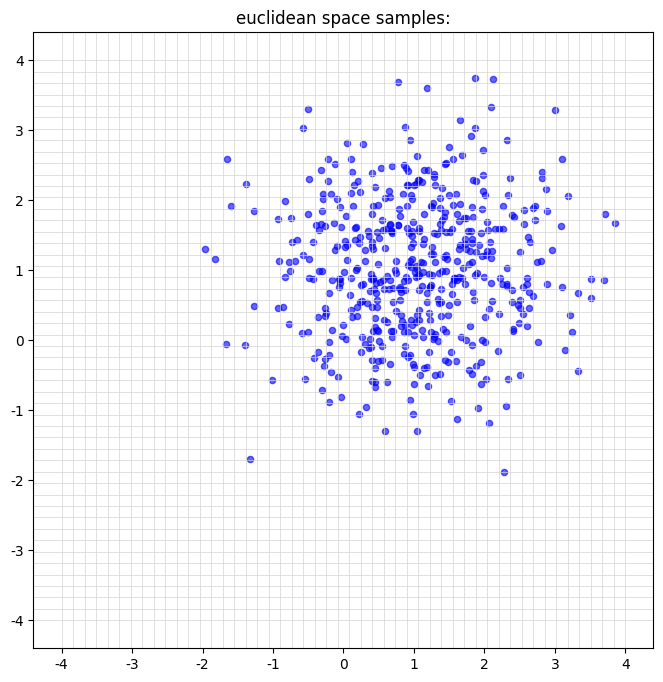

Write the Python code that produced this figure. (Note: this script raises an exception after producing the figure.)
# import numpy as np
# import matplotlib.pyplot as plt

# # 指数映射函数：从切空间 R^2 映射到洛伦兹模型的 H^2
# def exp_map(v):
#     r = np.linalg.norm(v)
#     if r < 1e-8:
#         return np.array([1.0, 0.0, 0.0])
#     return np.array([np.cosh(r), (np.sinh(r)/r)*v[0], (np.sinh(r)/r)*v[1]])

# # 对数映射函数：从洛伦兹模型 H^2 映射回切空间 R^2（用于验证）
# def log_map(x):
#     # x: [x0, x1, x2] 在双曲面上，满足 x0^2 - x1^2 - x2^2 = 1, x0>0
#     r = np.arccosh(x[0])
#     if np.abs(r) < 1e-8:
#         return np.array([0.0, 0.0])
#     return r * np.array([x[1], x[2]]) / np.sinh(r)

# # 1. 从欧式空间采样二维高斯分布（均值0，协方差单位矩阵）
# N = 1000
# euclidean_samples = np.random.randn(N, 2)

# # 2. 可视化欧式空间的二维高斯样本
# plt.figure(figsize=(6,6))
# plt.scatter(euclidean_samples[:,0], euclidean_samples[:,1], alpha=0.5, s=15)
# plt.title("欧式空间中的二维高斯采样")
# plt.xlabel("x")
# plt.ylabel("y")
# plt.axis('equal')
# plt.grid(True)
# plt.savefig("euclidean_samples.png")

# # 3. 将欧式样本映射到双曲洛伦兹空间（H^2，洛伦兹模型在 R^(1,2) 中）
# lorentz_points = np.array([exp_map(v) for v in euclidean_samples])

# # 验证映射后的点是否满足双曲面条件：x0^2 - x1^2 - x2^2 = 1
# residual = np.abs(lorentz_points[:,0]**2 - lorentz_points[:,1]**2 - lorentz_points[:,2]**2 - 1)
# print("最大残差：", np.max(residual))

# # 4. 可视化洛伦兹空间中的分布
# # 一种常用的方法是将洛伦兹模型投影到 Poincaré 圆盘：投影公式为
# #   p = (x1, x2) / (1 + x0)
# poincare = lorentz_points[:, 1:3] / (1 + lorentz_points[:, 0]).reshape(-1,1)

# plt.figure(figsize=(6,6))
# plt.scatter(poincare[:,0], poincare[:,1], alpha=0.5, s=15)
# plt.title("Poincaré 圆盘下的高斯分布 (经 exp_map 映射)")
# plt.xlabel("p1")
# plt.ylabel("p2")
# plt.axis('equal')
# plt.grid(True)
# # 圆盘边界
# circle = plt.Circle((0,0), 1, color='black', fill=False, linestyle='--')
# plt.gca().add_artist(circle)
# plt.savefig("lorentz_samples.png")

# # 5. （可选）利用对数映射验证 exp_map 的逆映射
# recovered_samples = np.array([log_map(x) for x in lorentz_points])
# error = np.mean(np.abs(euclidean_samples - recovered_samples))
# print("原始欧式样本与对数映射后样本的平均绝对误差：", error)

import numpy as np
import matplotlib.pyplot as plt
from mpl_toolkits.mplot3d import Axes3D  # 用于 3D 绘图
from scipy.stats import shapiro, chi2


# 支持中文显示
plt.rcParams['font.sans-serif'] = ['SimHei']
plt.rcParams['axes.unicode_minus'] = False

# -------------------------------
# 定义指数映射与对数映射函数
# -------------------------------
def exp_map(v):
    """
    指数映射函数：从切空间 R^2 映射到洛伦兹模型的 H^2
    输入: v 为二维切向量
    输出: 对应洛伦兹模型上的点 (x0, x1, x2)
    """
    r = np.linalg.norm(v)
    if r < 1e-8:
        return np.array([1.0, 0.0, 0.0])
    return np.array([np.cosh(r), (np.sinh(r)/r)*v[0], (np.sinh(r)/r)*v[1]])

def log_map(x):
    """
    对数映射函数：从洛伦兹模型 H^2 上的点映射回切空间 R^2
    输入: x 为洛伦兹模型上的点 (x0, x1, x2)，满足 x0^2 - x1^2 - x2^2 = 1, x0>0
    输出: 对应的切向量
    """
    r = np.arccosh(x[0])
    if np.abs(r) < 1e-8:
        return np.array([0.0, 0.0])
    return r * np.array([x[1], x[2]]) / np.sinh(r)

# -------------------------------
# 1. 欧式空间中绘制二维格子并采样高斯分布
# -------------------------------
N = 500  # 采样点数量
mean = 1
euclidean_samples = np.random.randn(N, 2) +  mean # 均值为 0，协方差为单位矩阵

# 绘制二维格子背景
x_range = np.linspace(-4, 4, 50)
y_range = np.linspace(-4, 4, 50)

plt.figure(figsize=(8,8))
# 绘制网格线
for x in x_range:
    plt.axvline(x=x, color='lightgray', linewidth=0.5)
for y in y_range:
    plt.axhline(y=y, color='lightgray', linewidth=0.5)
# 绘制高斯采样点
plt.scatter(euclidean_samples[:,0], euclidean_samples[:,1], color='blue', s=20, alpha=0.6)
plt.title("euclidean space samples:", {mean})
plt.xlabel("x")
plt.ylabel("y")
plt.axis('equal')
plt.grid(False)
plt.savefig("euclidean_samples.png")

# -------------------------------
# 2. 将欧式高斯样本通过 exp_map 映射到洛伦兹模型上
# -------------------------------
lorentz_points = np.array([exp_map(v) for v in euclidean_samples])

# 验证映射后的点是否满足双曲面条件: x0^2 - x1^2 - x2^2 = 1
residuals = lorentz_points[:,0]**2 - lorentz_points[:,1]**2 - lorentz_points[:,2]**2
print("映射后点的最大残差（应接近0）：", np.max(np.abs(residuals - 1)))


tangent_samples = np.array([log_map(x) for x in lorentz_points])

# 计算切空间样本的均值和协方差矩阵
mean_tangent = np.mean(tangent_samples, axis=0)
cov_tangent = np.cov(tangent_samples.T)
print("切空间样本均值：", mean_tangent)
print("切空间样本协方差矩阵：\n", cov_tangent)

# 绘制切空间每个维度的直方图
plt.figure(figsize=(12,5))
plt.subplot(1,2,1)
plt.hist(tangent_samples[:,0], bins=30, density=True, alpha=0.6, color='g')
plt.title("Tanget Space first dimension histogram")
plt.xlabel("value")
plt.ylabel("density")

plt.subplot(1,2,2)
plt.hist(tangent_samples[:,1], bins=30, density=True, alpha=0.6, color='b')
plt.title("Tanget Space second dimension histogram")
plt.xlabel("value")
plt.ylabel("density")
plt.tight_layout()
plt.savefig("tangent_samples_hist.png")

# 使用 Shapiro-Wilk 检验判断各维是否符合正态分布
stat1, p1 = shapiro(tangent_samples[:,0])
stat2, p2 = shapiro(tangent_samples[:,1])
print("第一维 Shapiro-Wilk 检验 p-value:", p1)
print("第二维 Shapiro-Wilk 检验 p-value:", p2)

# -------------------------------
# 3. 计算马氏距离平方并与卡方分布比较
# -------------------------------
# 计算每个样本的马氏距离平方
inv_cov = np.linalg.inv(cov_tangent)
mahal_sq = np.array([ (x - mean_tangent).T @ inv_cov @ (x - mean_tangent) for x in tangent_samples ])

# 绘制马氏距离平方的直方图，并绘制自由度为2的卡方分布密度曲线
plt.figure(figsize=(8,5))
plt.hist(mahal_sq, bins=30, density=True, alpha=0.6, color='c', label="mahalanobis distance square")
x_vals = np.linspace(0, np.max(mahal_sq), 100)
plt.plot(x_vals, chi2.pdf(x_vals, df=2), 'r--', label="chi2 distribution (df=2)")
plt.title("Comparison of Mahalanobis distance square and Chi2 distribution")
plt.xlabel("mahalanobis distance square")
plt.ylabel("density")
plt.legend()
plt.savefig("mahalanobis_chi2.png")


# -------------------------------
# 3. 在 3D 中绘制洛伦兹模型超曲面及映射后的样本点
# -------------------------------
fig = plt.figure(figsize=(10,8))
ax = fig.add_subplot(111, projection='3d')

# 生成洛伦兹模型超曲面（参数化：x0 = cosh(v), x1 = sinh(v)*cos(u), x2 = sinh(v)*sin(u)）
u = np.linspace(0, 2*np.pi, 50)
v_param = np.linspace(0, 2.5, 50)  # v 参数越大，超曲面延伸得越远
U, V = np.meshgrid(u, v_param)
X_hyp = np.cosh(V)
Y_hyp = np.sinh(V) * np.cos(U)
Z_hyp = np.sinh(V) * np.sin(U)
ax.plot_surface(X_hyp, Y_hyp, Z_hyp, color='lightgray', alpha=0.3, rstride=2, cstride=2, edgecolor='none')

# 在超曲面上绘制映射后的样本点
ax.scatter(lorentz_points[:,0], lorentz_points[:,1], lorentz_points[:,2], color='red', s=20)

ax.set_xlabel("x0")
ax.set_ylabel("x1")
ax.set_zlabel("x2")
ax.set_title("lorentz model with samples:", {mean})
plt.savefig("lorentz_samples.png")

# -------------------------------
# 4. 验证映射是否保持高斯分布
#    通过对数映射将洛伦兹模型上的点映射回欧式切空间，
#    比较还原后的点与原始采样的差异
# -------------------------------
recovered_samples = np.array([log_map(x) for x in lorentz_points])
error = np.mean(np.linalg.norm(euclidean_samples - recovered_samples, axis=1))
print("原始欧式采样与逆映射后样本的平均误差：", error)

# 如果 error 非常小，则说明 exp_map 与 log_map 互为近似逆映射，
# 进而可以认为映射保持了高斯分布的特性。
